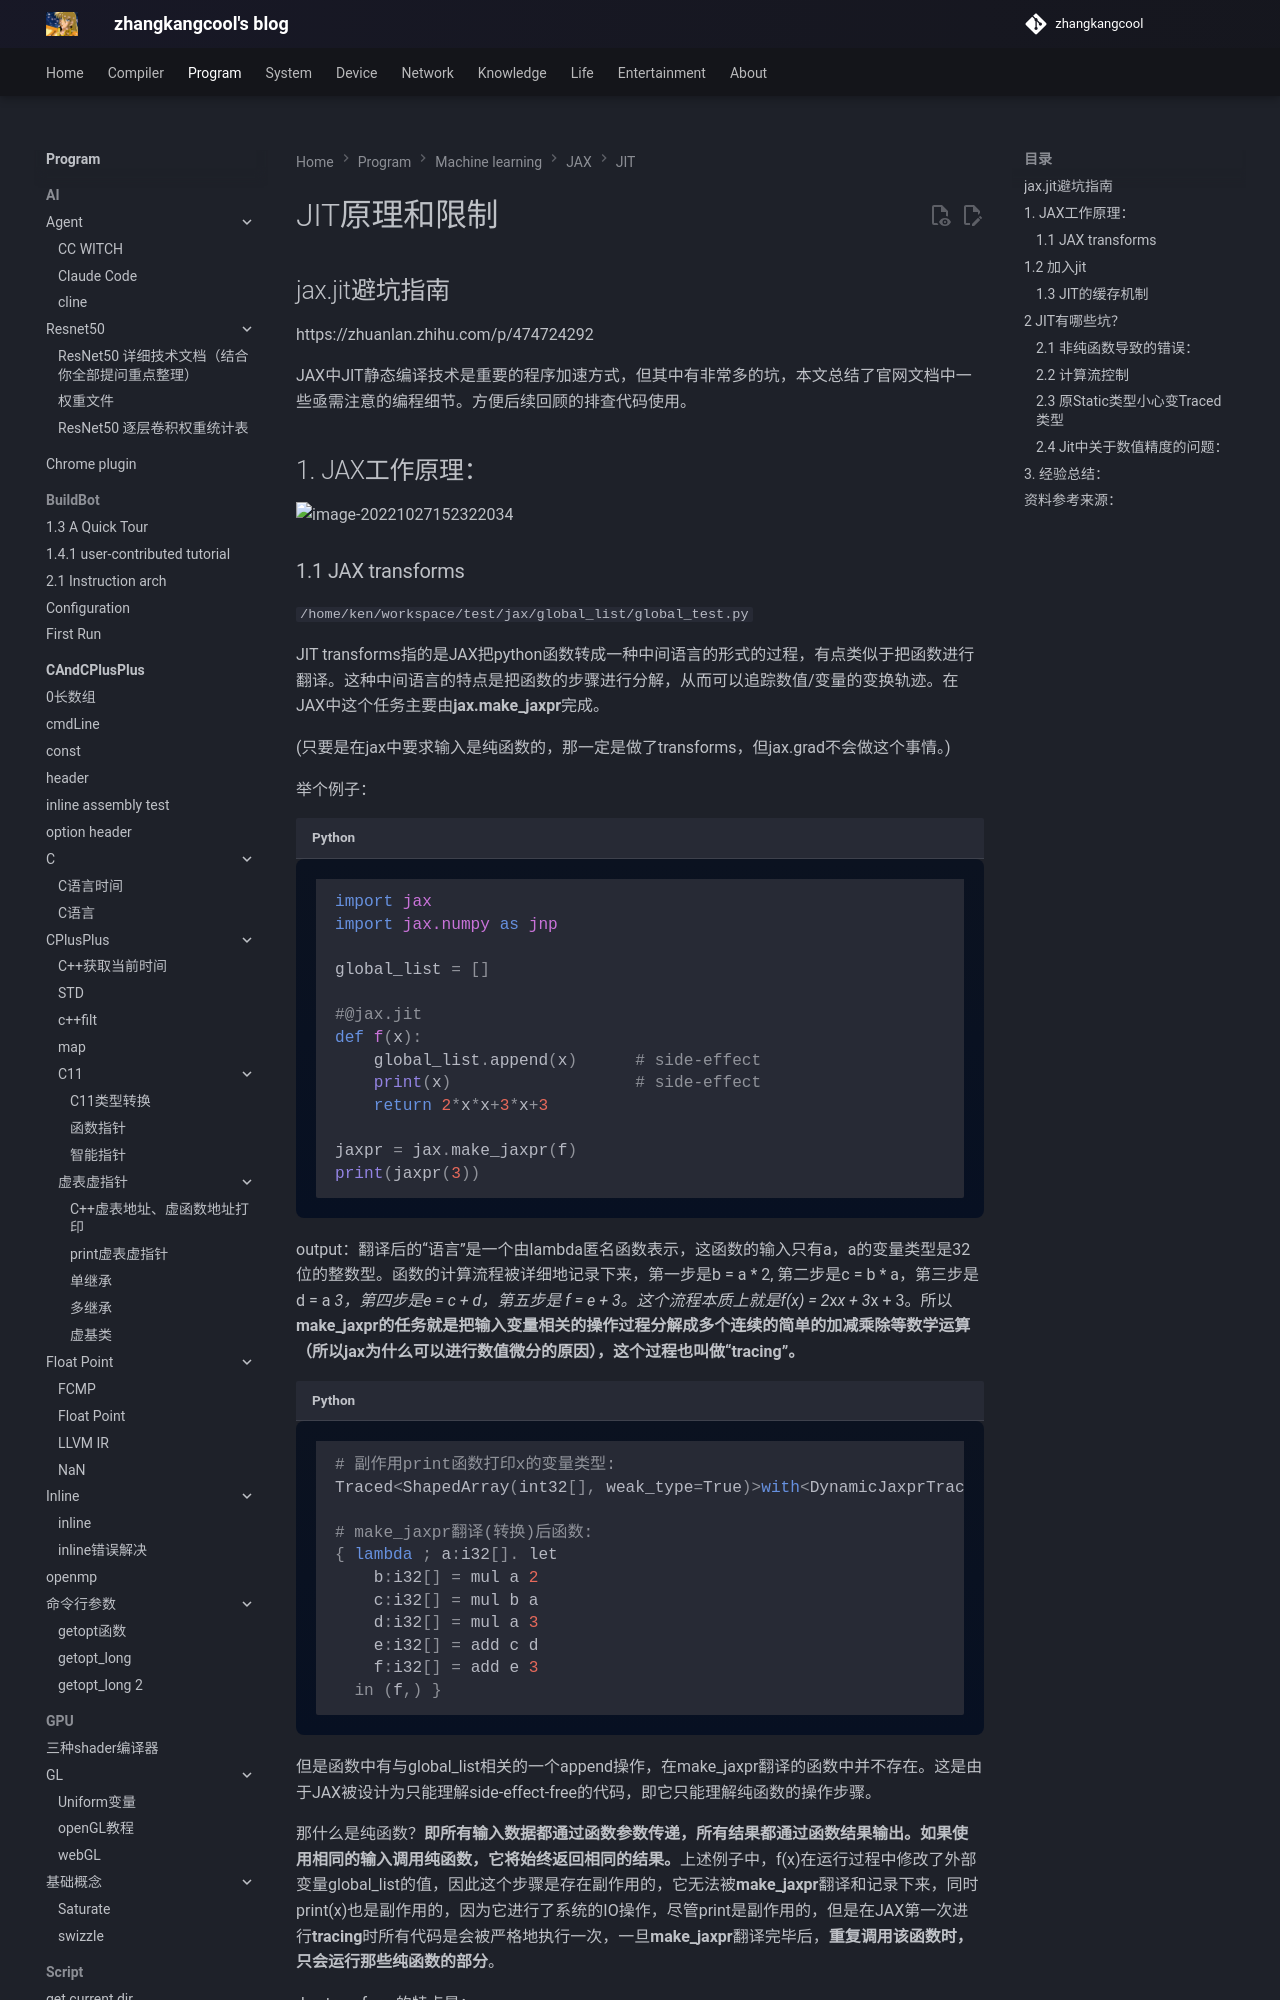

repository: zhangkangcool/zhangkangcool.github.io · page: Program/machine learning/JAX/JIT/JIT原理和限制/index.html · generator: mkdocs

# JIT原理和限制


## jax.jit避坑指南

https://zhuanlan.zhihu.com/p/474724292

JAX中JIT静态编译技术是重要的程序加速方式，但其中有非常多的坑，本文总结了官网文档中一些亟需注意的编程细节。方便后续回顾的排查代码使用。

## 1. JAX工作原理：

![image-20221027152322034](JIT原理和限制.assets/image-20221027152322034.png)
